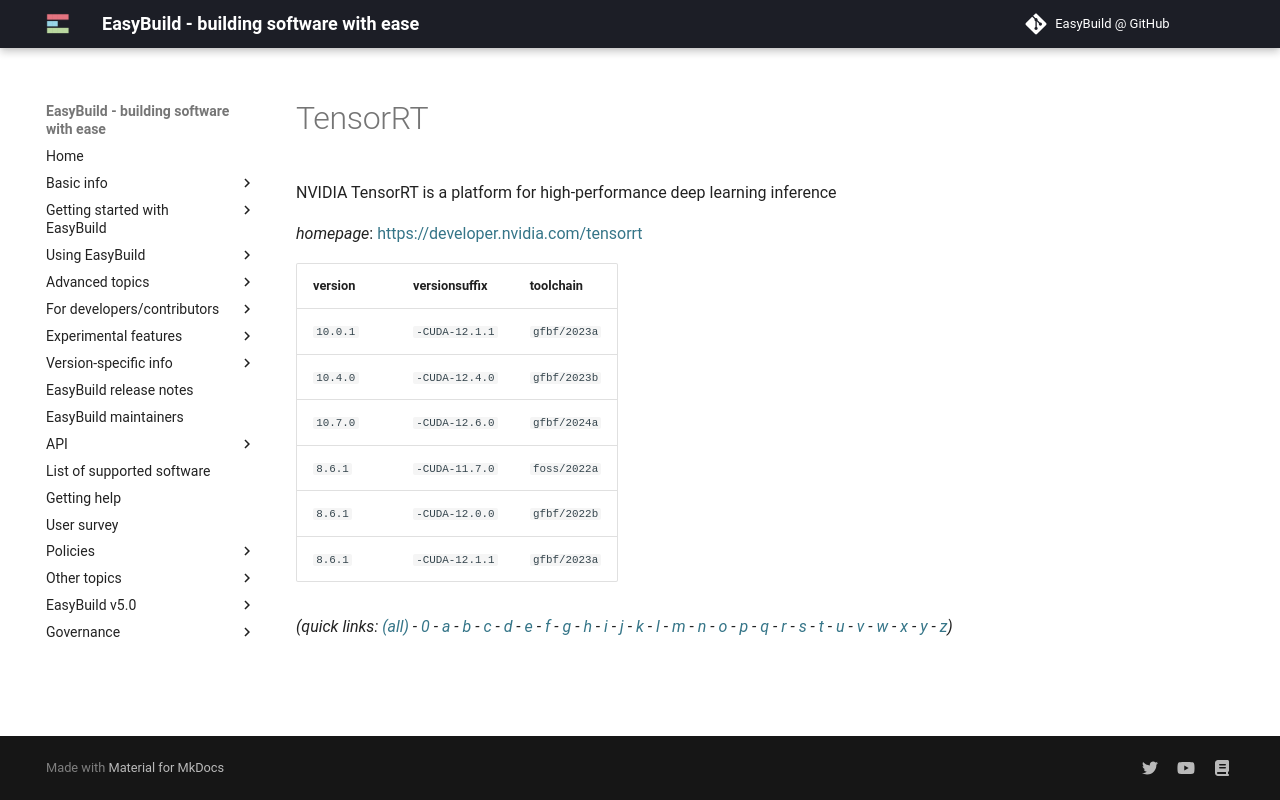

repository: easybuilders/easybuild-docs · page: version-specific/supported-software/t/TensorRT/index.html · generator: mkdocs

---
search:
  boost: 0.5
---
# TensorRT

NVIDIA TensorRT is a platform for high-performance deep learning inference

*homepage*: <https://developer.nvidia.com/tensorrt>

version | versionsuffix | toolchain
--------|---------------|----------
``10.0.1`` | ``-CUDA-12.1.1`` | ``gfbf/2023a``
``10.4.0`` | ``-CUDA-12.4.0`` | ``gfbf/2023b``
``10.7.0`` | ``-CUDA-12.6.0`` | ``gfbf/2024a``
``8.6.1`` | ``-CUDA-11.7.0`` | ``foss/2022a``
``8.6.1`` | ``-CUDA-12.0.0`` | ``gfbf/2022b``
``8.6.1`` | ``-CUDA-12.1.1`` | ``gfbf/2023a``


*(quick links: [(all)](../index.md) - [0](../0/index.md) - [a](../a/index.md) - [b](../b/index.md) - [c](../c/index.md) - [d](../d/index.md) - [e](../e/index.md) - [f](../f/index.md) - [g](../g/index.md) - [h](../h/index.md) - [i](../i/index.md) - [j](../j/index.md) - [k](../k/index.md) - [l](../l/index.md) - [m](../m/index.md) - [n](../n/index.md) - [o](../o/index.md) - [p](../p/index.md) - [q](../q/index.md) - [r](../r/index.md) - [s](../s/index.md) - [t](../t/index.md) - [u](../u/index.md) - [v](../v/index.md) - [w](../w/index.md) - [x](../x/index.md) - [y](../y/index.md) - [z](../z/index.md))*
